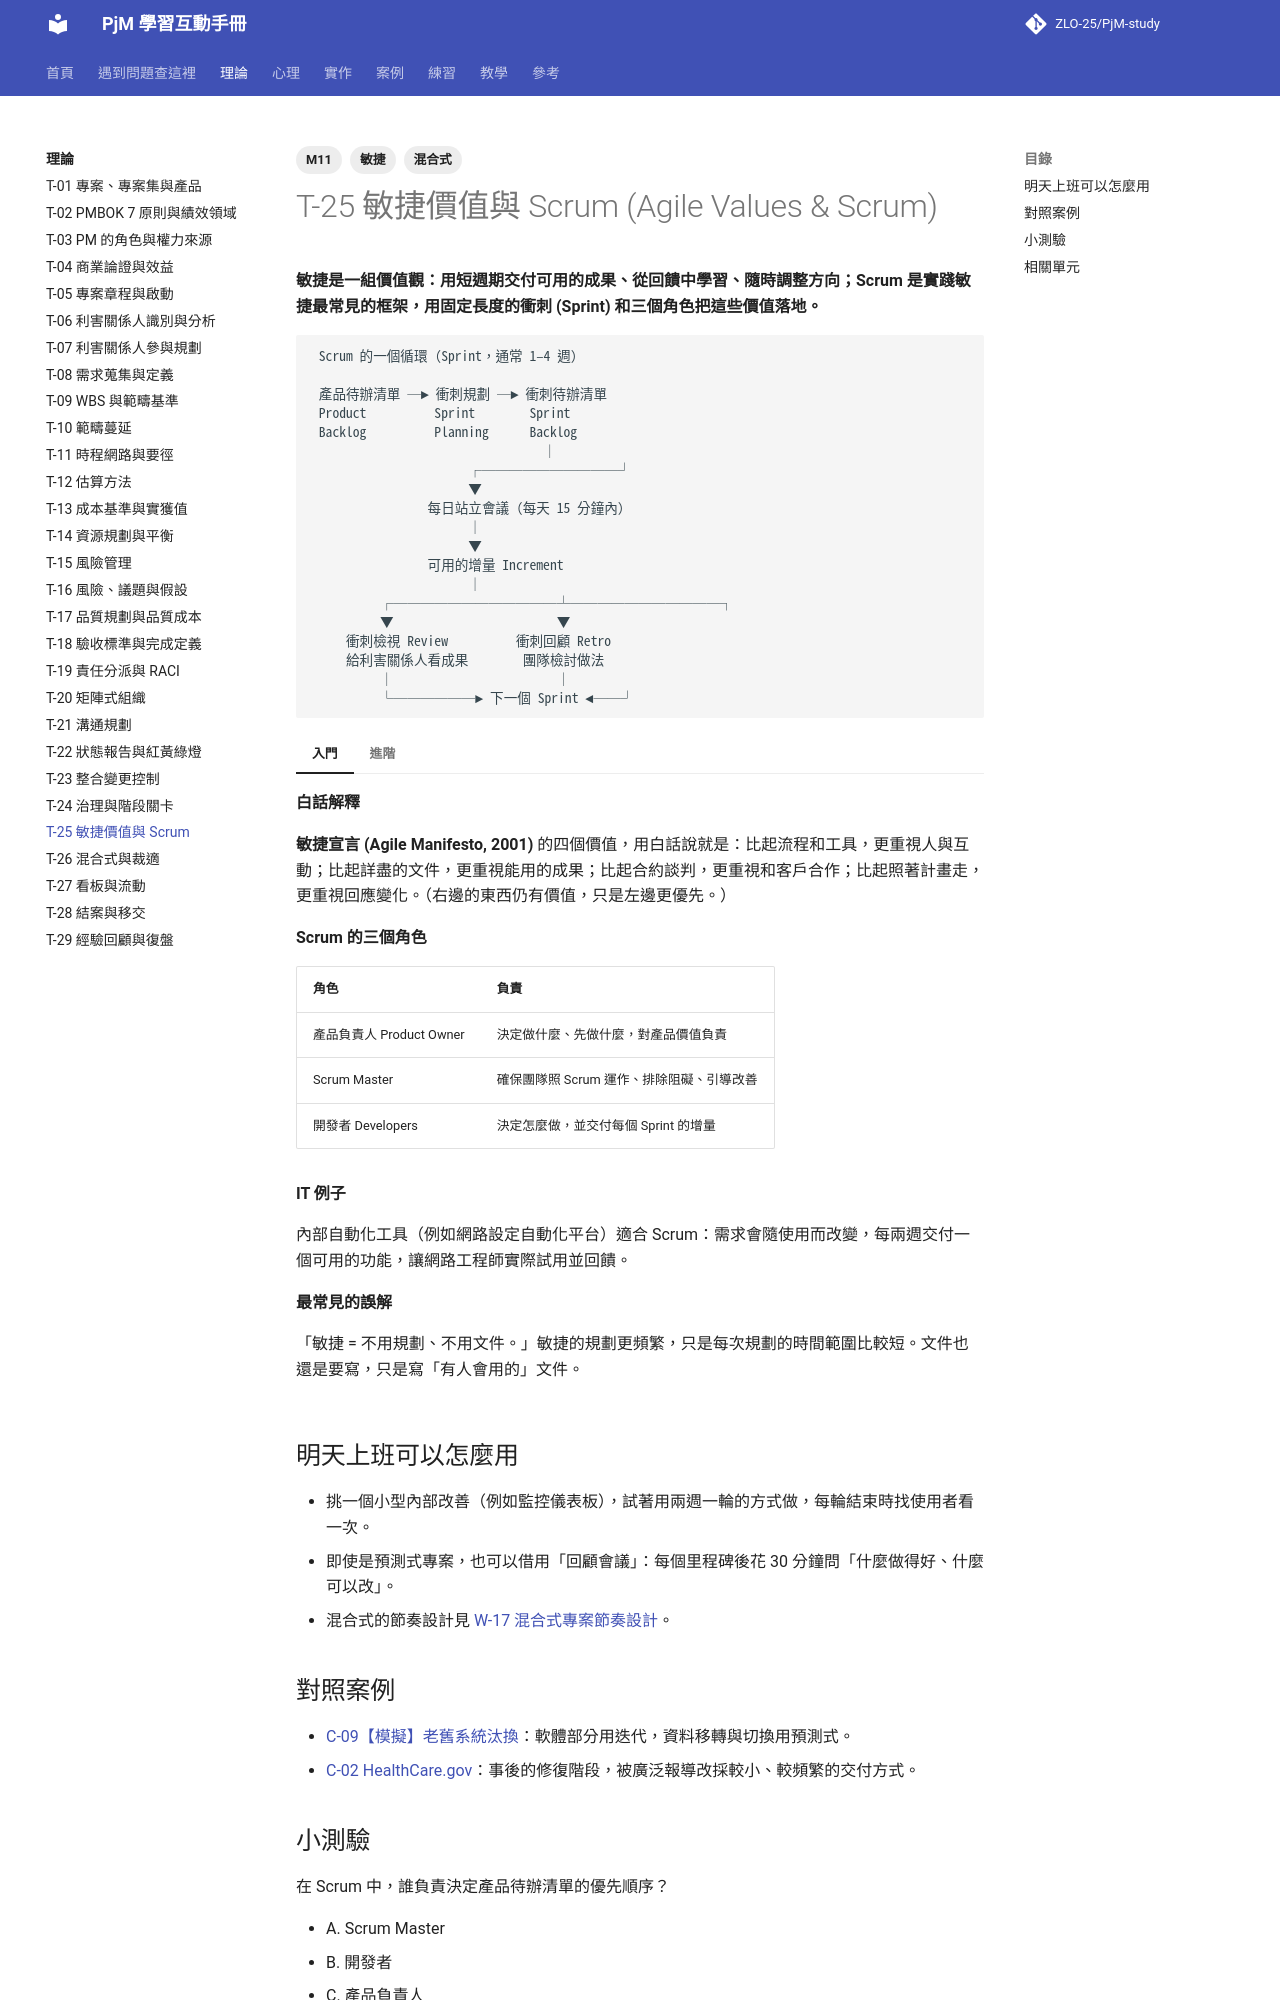

repository: ZLO-25/PjM-study · page: theory/T-25-agile-scrum/index.html · generator: mkdocs

---
title: T-25 敏捷價值與 Scrum
tags: [M11, 敏捷, 混合式]
---

# T-25 敏捷價值與 Scrum (Agile Values & Scrum)

**敏捷是一組價值觀：用短週期交付可用的成果、從回饋中學習、隨時調整方向；Scrum 是實踐敏捷最常見的框架，用固定長度的衝刺 (Sprint) 和三個角色把這些價值落地。**

```text
 Scrum 的一個循環（Sprint，通常 1–4 週）

 產品待辦清單 ─► 衝刺規劃 ─► 衝刺待辦清單
 Product          Sprint        Sprint
 Backlog          Planning      Backlog
                                  │
                       ┌──────────┘
                       ▼
                 每日站立會議（每天 15 分鐘內）
                       │
                       ▼
                 可用的增量 Increment
                       │
          ┌────────────┴───────────┐
          ▼                        ▼
     衝刺檢視 Review          衝刺回顧 Retro
     給利害關係人看成果        團隊檢討做法
          │                        │
          └──────► 下一個 Sprint ◄──┘
```

=== "入門"

    **白話解釋**

    **敏捷宣言 (Agile Manifesto, 2001)** 的四個價值，用白話說就是：比起流程和工具，更重視人與互動；比起詳盡的文件，更重視能用的成果；比起合約談判，更重視和客戶合作；比起照著計畫走，更重視回應變化。（右邊的東西仍有價值，只是左邊更優先。）

    **Scrum 的三個角色**

    | 角色 | 負責 |
    |---|---|
    | 產品負責人 Product Owner | 決定做什麼、先做什麼，對產品價值負責 |
    | Scrum Master | 確保團隊照 Scrum 運作、排除阻礙、引導改善 |
    | 開發者 Developers | 決定怎麼做，並交付每個 Sprint 的增量 |

    **IT 例子**

    內部自動化工具（例如網路設定自動化平台）適合 Scrum：需求會隨使用而改變，每兩週交付一個可用的功能，讓網路工程師實際試用並回饋。

    **最常見的誤解**

    「敏捷 = 不用規劃、不用文件。」敏捷的規劃更頻繁，只是每次規劃的時間範圍比較短。文件也還是要寫，只是寫「有人會用的」文件。

=== "進階"

    **取捨與兩難**

    - **什麼時候不適用 Scrum**：實體建置（機房、佈線）無法每兩週交付「可用的增量」；高度受法規約束、需要事前完整核准的工作；團隊成員只有 10% 時間投入的情況。
    - Scrum 中沒有「專案經理」這個角色。傳統 PM 轉換時，常見的路徑是擔任 Scrum Master、產品負責人，或在多團隊之上負責整合與外部協調。
    - **敏捷的形式 vs. 精神**：每天開站立會議、用看板，不代表就是敏捷。如果團隊不能根據回饋改變方向，那只是在用新名詞做舊方法。

    **跨主題的互動**

    - 敏捷團隊高度依賴心理安全感，否則回顧會議不會有人說真話，見 [P-11 心理安全感](../psychology/P-11-psychological-safety.md)。
    - 完成定義確保每個增量的品質，見 [T-18 驗收標準與完成定義](T-18-acceptance-criteria.md)。
    - 和預測式混用的方式見 [T-26 混合式與裁適](T-26-hybrid-tailoring.md)。

    **資深 PM 怎麼判斷**

    判斷一件工作是否適合敏捷，問兩個問題：「需求的不確定性高嗎？」「能不能把工作切成小塊、而且每一塊交付後都有人能用並給回饋？」兩個都是「是」，才是敏捷最能發揮的地方。

## 明天上班可以怎麼用

- 挑一個小型內部改善（例如監控儀表板），試著用兩週一輪的方式做，每輪結束時找使用者看一次。
- 即使是預測式專案，也可以借用「回顧會議」：每個里程碑後花 30 分鐘問「什麼做得好、什麼可以改」。
- 混合式的節奏設計見 [W-17 混合式專案節奏設計](../practice/W-17-hybrid-cadence.md)。

## 對照案例

- [C-09【模擬】老舊系統汰換](../cases/C-09-sim-legacy-replacement.md)：軟體部分用迭代，資料移轉與切換用預測式。
- [C-02 HealthCare.gov](../cases/C-02-healthcare-gov.md)：事後的修復階段，被廣泛報導改採較小、較頻繁的交付方式。
